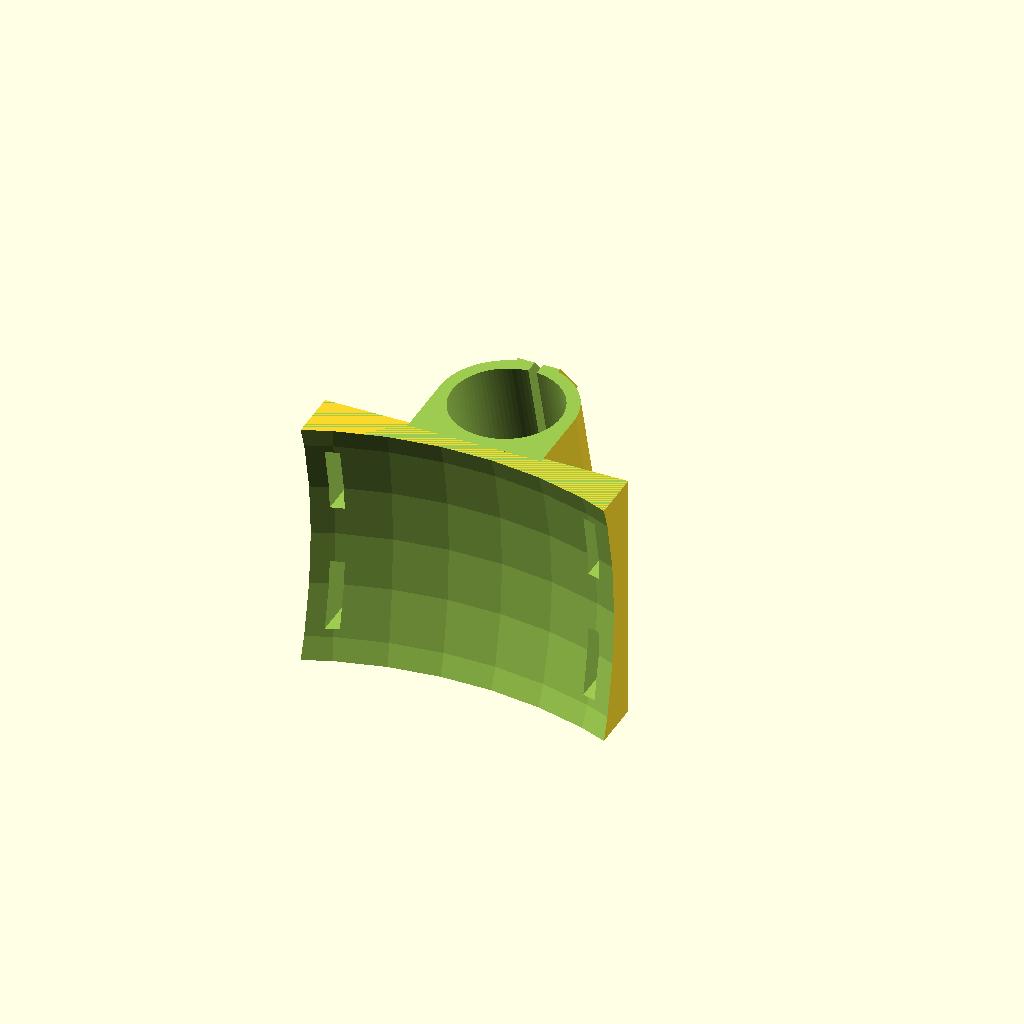
Cell 1 — every parameter at its default value.
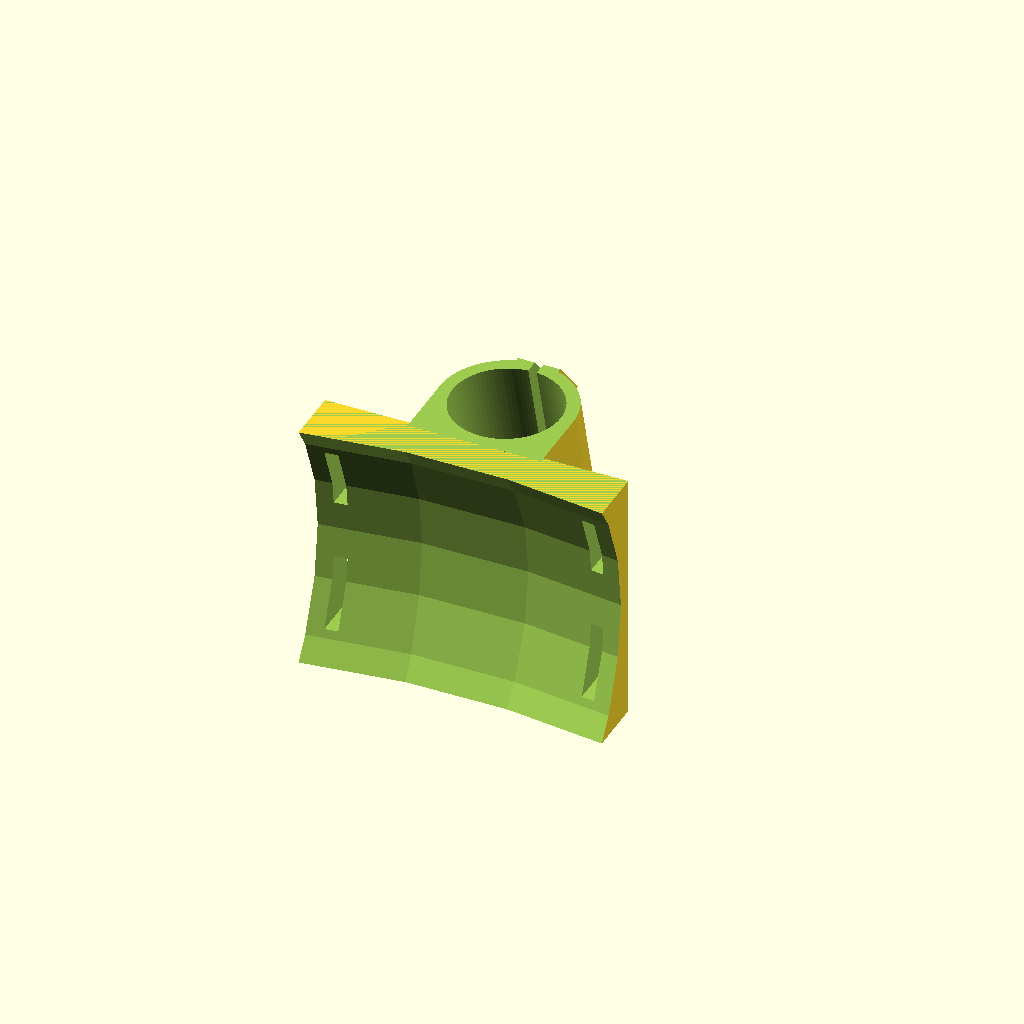
Cell 2 — helmet_x_rad set to 200, the other parameters unchanged.
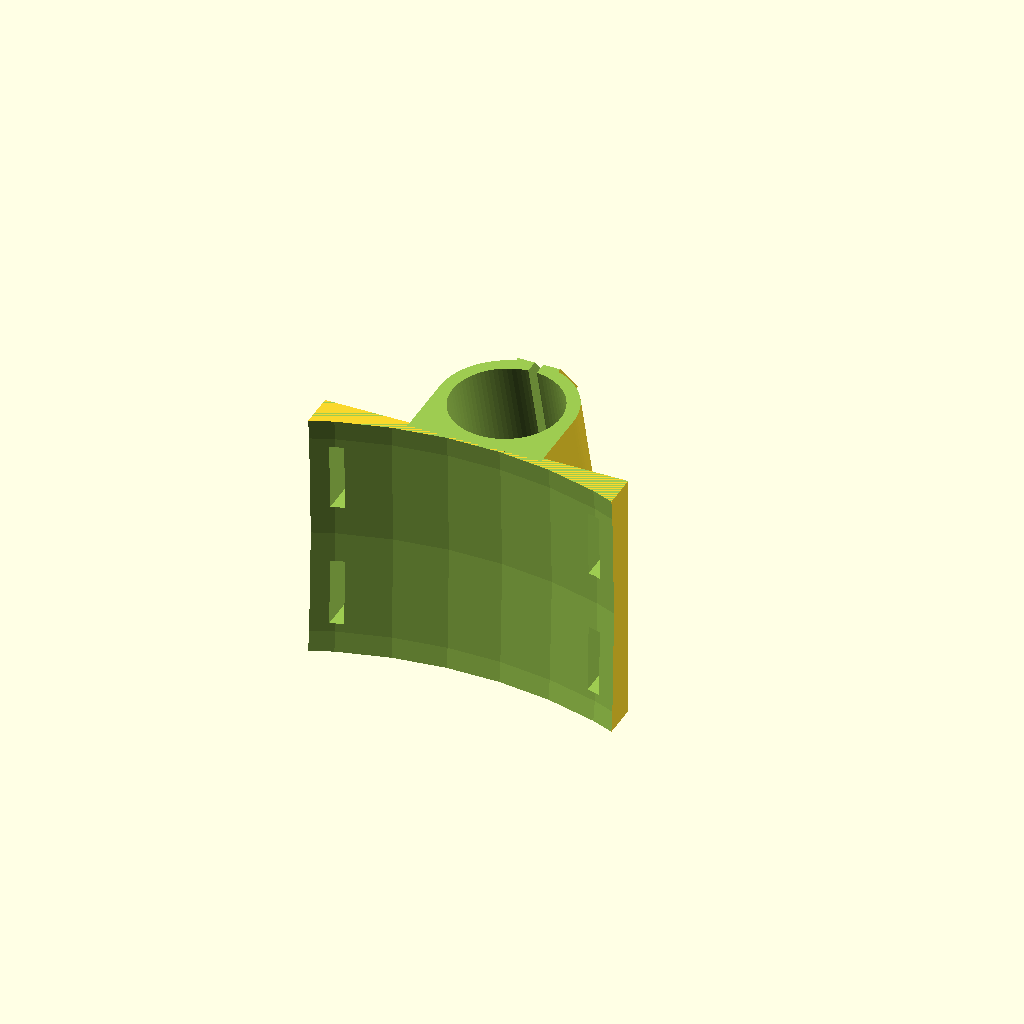
Cell 3: helmet_y_rad = 200 (everything else at default).
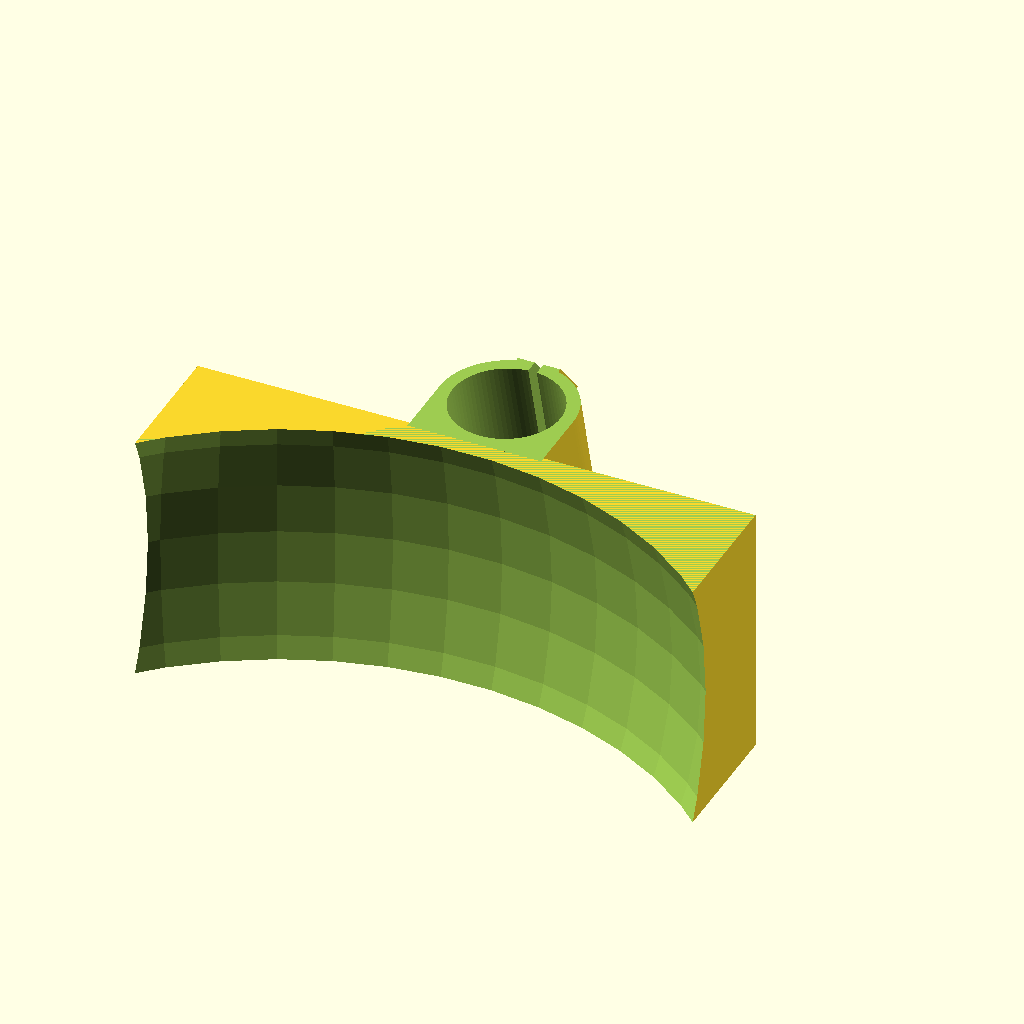
Cell 4: helmet_wings = 50 (everything else at default).
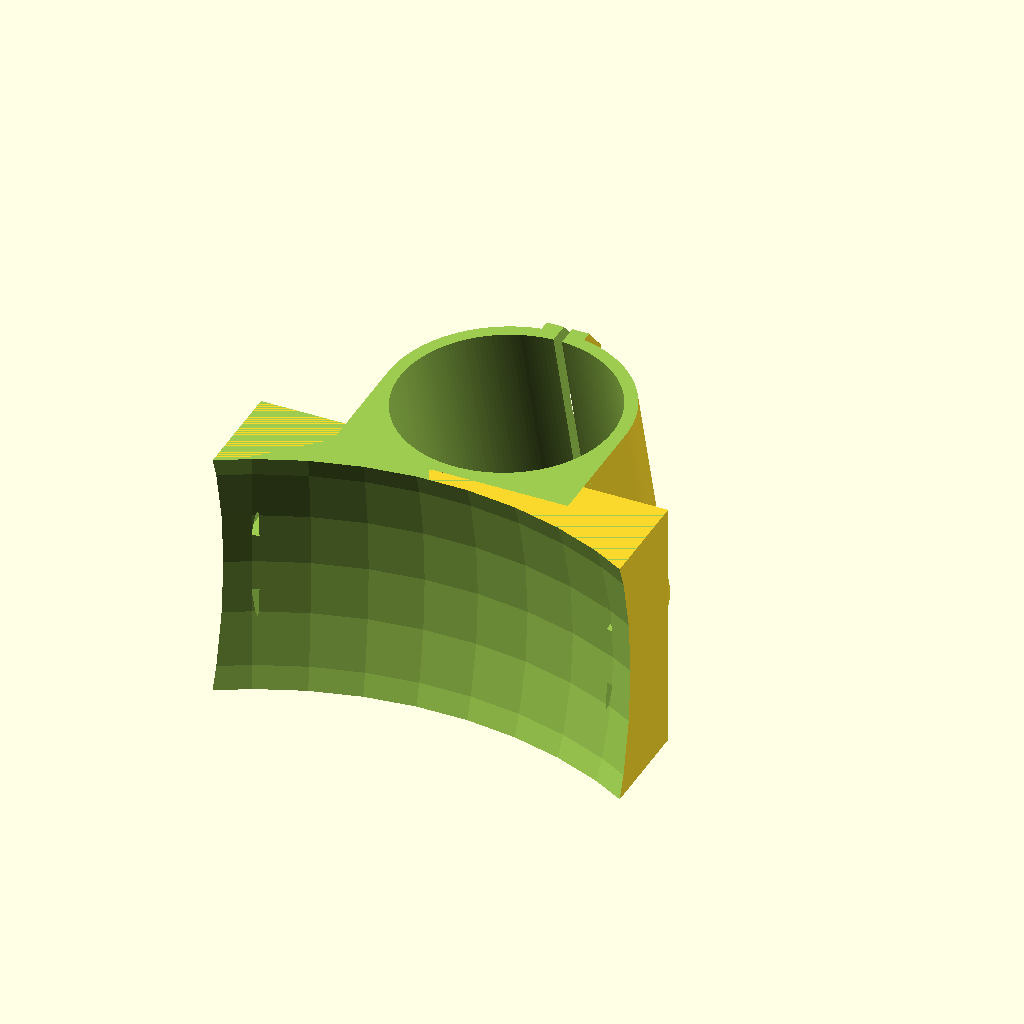
Cell 5: the same model with gimbal_bar_diam = 50.
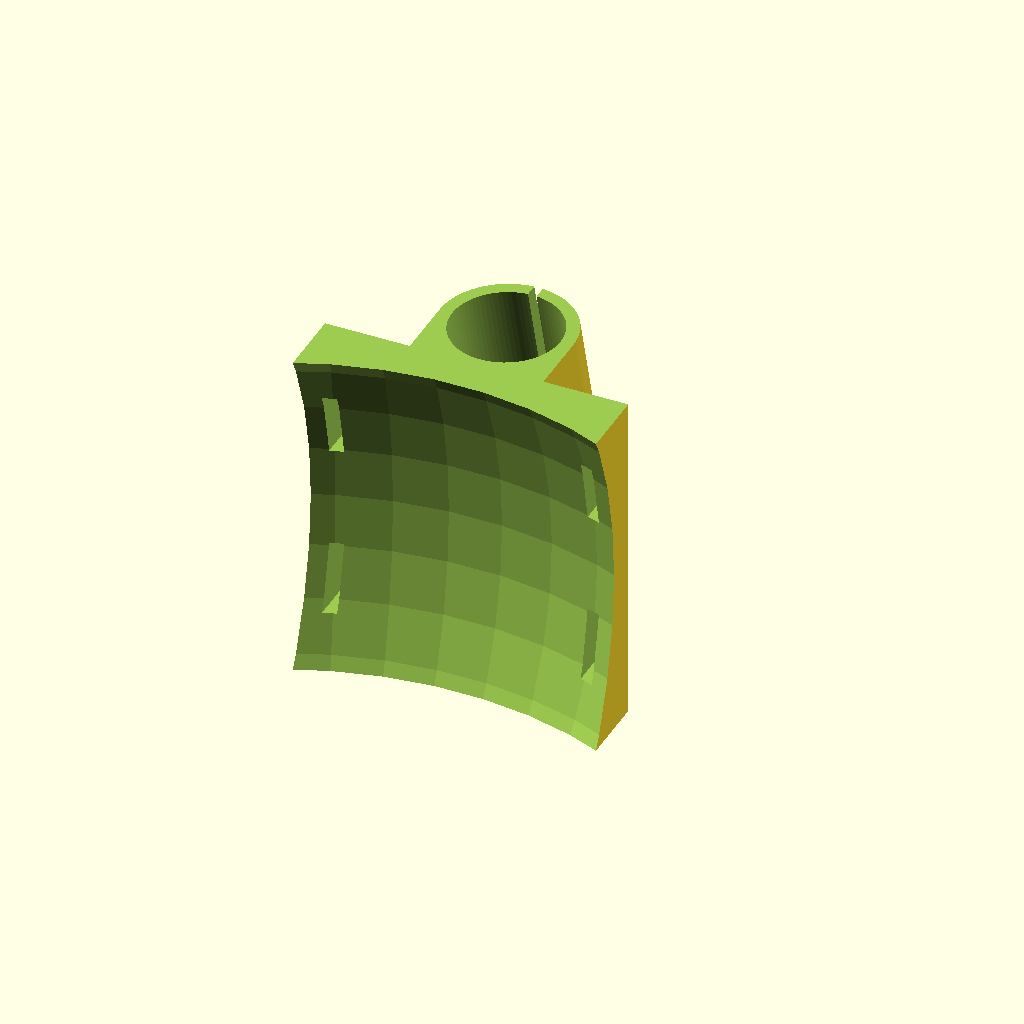
Cell 6: the same model with mount_length = 80.
All cells are drawn from one camera (rotation 55°, 0°, 25°, orthographic, colour scheme Cornfield), so only the parameter changes between them.
The OpenSCAD source (inputs/thingiverse/thing-839884/GoProGimbalMount.scad):
/* [Helmet] */

// The radius of the horizontal curve of the helmet at the mount point.
helmet_x_rad    = 100;  // [75:200]

// The radius of the vertical curve of the helmet at the mount point.
helmet_y_rad    = 100;  // [75:200]

// The width of the wings for mounting to the helmet.
helmet_wings    =  20;  // [0:50]


/* [Gimbal] */

// The diameter of the gimbal's battery holder bar.
gimbal_bar_diam =  25.5;  // [15:50]

// Length of the gimbal bar to grip.
mount_length    =  60;  // [40:80]

// Angle from vertical that the gimbal bar should be held.
clamp_angle     =  15;  // [0:45]


/* [Clamp] */

// Thickness of the clamp wall.
clamp_wall      =   3;  // [2:5]

// Size of the screws to tighten the clamp with.
clamp_screw     =   3;  // [2,2.5,3,4]

// Size of tabs that the screws go in.
clamp_tabs      =  10;  // [7.5:15]



//////////////////////////////////////////////////
// Belfry SCAD Library

module right(x) {translate([+x,0,0]) children();}
module left(x)  {translate([-x,0,0]) children();}
module back(y)  {translate([0,+y,0]) children();}
module fwd(y)   {translate([0,-y,0]) children();}
module up(z)    {translate([0,0,+z]) children();}
module down(z)  {translate([0,0,-z]) children();}

module xrot(x) {rotate([x,0,0]) children();}
module yrot(y) {rotate([0,y,0]) children();}
module zrot(z) {rotate([0,0,z]) children();}

module xscale(x) {scale([x,1,1]) children();}
module yscale(y) {scale([1,y,1]) children();}
module zscale(z) {scale([1,1,z]) children();}

module mirror_copy(v) {children(); mirror(v) children();}
module place_copies(a=[[0,0,0]]) {for (p = a) translate(p) children();}
module xrot_copies(rots=[0]) {for (r = rots) rotate([r, 0, 0]) children();}
module yrot_copies(rots=[0]) {for (r = rots) rotate([0, r, 0]) children();}
module zrot_copies(rots=[0]) {for (r = rots) rotate([0, 0, r]) children();}

module xspread(spacing=1,n=2) {off=spacing*(n-1)/2.0; for (x =[-off:spacing:off]) translate([x, 0, 0]) children();}
module yspread(spacing=1,n=2) {off=spacing*(n-1)/2.0; for (y =[-off:spacing:off]) translate([0, y, 0]) children();}
module zspread(spacing=1,n=2) {off=spacing*(n-1)/2.0; for (z =[-off:spacing:off]) translate([0, 0, z]) children();}
module spread(p1,p2,n=2) {d=(p2-p1)/(n-1); for (i=[0:n-1]) translate(p1+d*i) children();}

module xrot_spread(n=2,r=0) {d=360.0/n; for (a=[d:d:360]) rotate([a%360,0,0]) translate([0,r,0]) children();}
module yrot_spread(n=2,r=0) {d=360.0/n; for (a=[d:d:360]) rotate([0,a%360,0]) translate([r,0,0]) children();}
module zrot_spread(n=2,r=0) {d=360.0/n; for (a=[d:d:360]) rotate([0,0,a%360]) translate([r,0,0]) children();}


//////////////////////////////////////////////////


$fa=1;
$fs=1;


up(mount_length/2)
difference() {
	union() {
		translate([0, -(gimbal_bar_diam/2+clamp_wall)/2, 0]) {
			cube(size=[gimbal_bar_diam+2*clamp_wall, gimbal_bar_diam/2+clamp_wall, mount_length], center=true);
		}
		translate([0, -(gimbal_bar_diam/2+clamp_wall+50)/2, 0]) {
			difference() {
				cube(size=[gimbal_bar_diam+2*clamp_wall+2*helmet_wings, 40, mount_length], center=true);
				back(20) {
					xspread(gimbal_bar_diam+2*clamp_wall+2*helmet_wings) {
						zrot(45) cube([sqrt(2)*2.5, sqrt(2)*2.5, mount_length+1], center=true);
					}
					up(mount_length/2) {
						xrot(45) cube([gimbal_bar_diam+2*clamp_wall+2*helmet_wings+1, sqrt(2)*2.5, sqrt(2)*2.5], center=true);
					}
				}
			}
		}
		translate([0,mount_length/2*sin(clamp_angle),0]) {
			xrot(clamp_angle) {
				translate([0, -(gimbal_bar_diam/2+clamp_wall)/2, 0]) {
					cube(size=[gimbal_bar_diam+2*clamp_wall, gimbal_bar_diam/2+clamp_wall, mount_length*1.5], center=true);
				}
				cylinder(h=mount_length*1.5, d=gimbal_bar_diam+2*clamp_wall, center=true);
				zspread(mount_length*0.5) {
					translate([0, gimbal_bar_diam/2+clamp_wall-1, 0]) {
						difference() {
							scale([1, 1, 2]) xrot(45) cube(size=clamp_tabs, center=true);
							translate([0, clamp_tabs/3, 0]) {
								yrot(90) cylinder(h=clamp_tabs+1, r=clamp_screw/2*1.1, center=true, $fn=8);
							}
						}
					}
				}
			}
		}
	}
	translate([0,mount_length/2*sin(clamp_angle),0]) {
		xrot(clamp_angle) {
			cylinder(h=mount_length*1.6, d=gimbal_bar_diam, center=true);
			translate([0, gimbal_bar_diam/2, 0]) {
				cube(size=[2, gimbal_bar_diam, mount_length*1.6], center=true);
			}
		}
	}
	translate([0, -(helmet_x_rad+gimbal_bar_diam/2+clamp_wall), 0]) {
		scale([helmet_x_rad, helmet_x_rad, helmet_y_rad]) {
			sphere(r=1, center=true, $fn=50);
		}
	}
	zspread(mount_length+200) {
	    cube(size=200, center=true);
	}
	xspread(gimbal_bar_diam+2*helmet_wings-5) {
		zspread(mount_length/2) {
			translate([0, -(gimbal_bar_diam/2+clamp_wall), 0]) {
				cube(size=[3.1, 20, 16], center=true);
			}
		}
	}
}


// vim: noexpandtab tabstop=4 shiftwidth=4 softtabstop=4 nowrap
Customizer parameters (derived from the source; name, type, default, range or options):
helmet_x_rad: number, default 100, range 75 to 200
helmet_y_rad: number, default 100, range 75 to 200
helmet_wings: number, default 20, range 0 to 50
gimbal_bar_diam: number, default 25.5, range 15 to 50
mount_length: number, default 60, range 40 to 80
clamp_angle: number, default 15, range 0 to 45
clamp_wall: number, default 3, range 2 to 5
clamp_screw: number, default 3, options 2, 2.5, 3, 4
clamp_tabs: number, default 10, range 7.5 to 15
